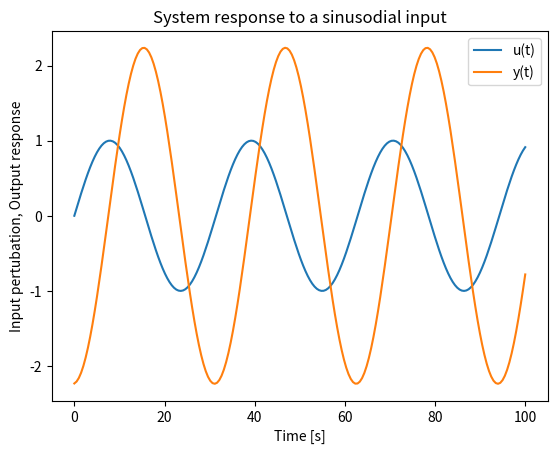

Python code for this plot:
import numpy as np
import matplotlib.pyplot as plt

w = 0.2 #rad/s
s = w*1j
G = 5*np.exp(-2*s)/(10*s + 1)

t = np.linspace(0, 100, 200)
GN = np.abs(G)      #Gain at w = 0.2 rad/s
PS = np.angle(G)    #Phase Shift at w = 0.2 rad/s

u = np.sin(w*t)
y = GN*np.sin(w*t + PS)

plt.figure('Figure 2.1')
plt.title('Sinusoidal response for system G(s)')
plt.plot(t, u)
plt.plot(t, y)
plt.xlabel('Time [s]')
plt.ylabel('Input pertubation, Output response')
plt.legend(['u(t)', 'y(t)'])
plt.title("System response to a sinusodial input")
plt.show()
